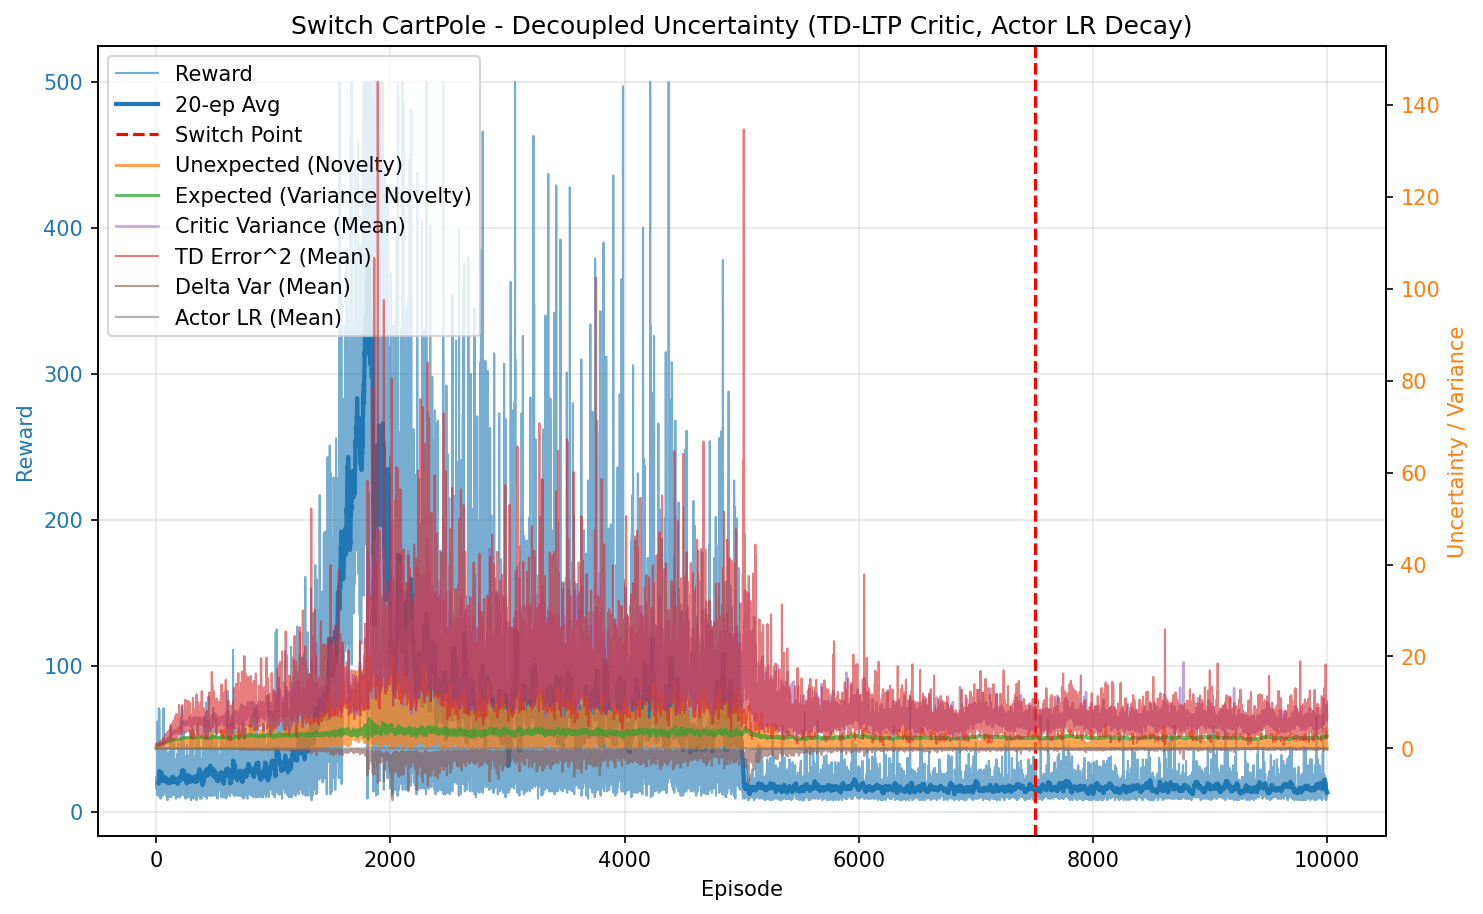

The table this chart was drawn from, first rows:
episode, reward, unexpected_uncertainty, expected_uncertainty, mean_variance, mean_td_error_sq, mean_delta_var, mean_actor_lr, mean_abs_td
0, 18.0, 0.0004897, 0.1384, 0.6991, 0.9897, 0.0002633, 5.000147523672954e-05, 0.9946
1, 24.0, 2.312543335855859e-06, 0.2896, 0.7122, 0.9678, 0.0002249, 5.0003893951648995e-05, 0.983
2, 18.0, 0.0002322, 0.3823, 0.7215, 0.9842, 0.0002261, 5.000659555824733e-05, 0.9906
3, 16.0, 0.04096, 0.4526, 0.7324, 1.03, 0.0002604, 5.000934367008791e-05, 1.01
4, 24.0, 0.0007169, 0.5407, 0.7464, 0.9514, 0.0001804, 5.001323452352919e-05, 0.9704
5, 16.0, 2.0178826898034446e-05, 0.5889, 0.7483, 0.918, 0.0001685, 5.0017636281973025e-05, 0.9504
6, 21.0, 0.06456, 0.6425, 0.7583, 1.024, 0.0002332, 5.002202216171477e-05, 1
7, 12.0, 0.004437, 0.669, 0.7664, 0.8329, 7.773761318160767e-05, 5.002609127648821e-05, 0.9048
8, 13.0, 0.0002439, 0.6944, 0.7692, 0.868, 0.0001084, 5.002920284967322e-05, 0.9135
9, 16.0, 6.865431720019256e-06, 0.7223, 0.7779, 0.9351, 0.0001633, 5.003279478356818e-05, 0.9446
10, 30.0, 8.498992813191742e-09, 0.7637, 0.7776, 0.883, 0.0001002, 5.003831307211226e-05, 0.9287
11, 23.0, 0.008932, 0.7889, 0.785, 0.9098, 0.0001116, 5.0044166125079835e-05, 0.9354
12, 62.0, 0.0533, 0.837, 0.7958, 0.98, 0.0001504, 5.0052106663644545e-05, 0.9723
13, 13.0, 0.00293, 0.8438, 0.7968, 0.951, 3.8211175471460845e-05, 5.0058157693056666e-05, 0.9418
14, 11.0, 0.0002517, 0.8496, 0.8094, 0.9182, 3.365366949092581e-05, 5.0059765875625075e-05, 0.908
15, 14.0, 1.1070062176579363e-05, 0.8566, 0.8157, 0.8574, 4.412901018243151e-05, 5.006139138835084e-05, 0.8584
16, 16.0, 3.1159454933381927e-07, 0.8641, 0.8238, 0.9413, 5.195590129511584e-05, 5.0063308183887994e-05, 0.9365
17, 12.0, 2.141261438400981e-08, 0.8686, 0.8179, 0.9084, 6.672421886932867e-05, 5.006497330830044e-05, 0.9072
18, 23.0, 1.2639776559707566e-10, 0.8777, 0.834, 0.8847, 3.313504366024827e-05, 5.0066884443936476e-05, 0.9052
19, 13.0, 6.948790649944503e-12, 0.8808, 0.8152, 0.7049, -0.0001067, 5.0068747358411745e-05, 0.7995
20, 15.0, 2.444888357950444e-13, 0.8851, 0.8321, 0.969, 0.0001758, 5.0069807634674414e-05, 0.9204
21, 22.0, 1.804009193116155e-15, 0.8885, 0.8143, 0.8495, 5.463138043307548e-05, 5.007112008820432e-05, 0.8902
22, 15.0, 6.347293070227239e-17, 0.8914, 0.8275, 0.8503, 7.72757435635775e-05, 5.007206889028475e-05, 0.8909
23, 71.0, 0.2519, 0.9035, 0.8381, 1.076, 0.0002527, 5.0074491542544943e-05, 0.9943
24, 11.0, 0.02163, 0.9054, 0.8519, 0.5408, -0.0001886, 5.0076439007702945e-05, 0.7054
25, 12.0, 0.001487, 0.9066, 0.8384, 0.9931, 0.0002194, 5.0076968015103954e-05, 0.9422
26, 70.0, 0.1572, 0.9149, 0.853, 1.009, 0.0001351, 5.007868959813253e-05, 0.9465
27, 51.0, 0.1695, 0.9236, 0.8778, 1.072, 0.0001489, 5.008117418073884e-05, 0.9763
28, 40.0, 0.4677, 0.9297, 0.8869, 1.163, 0.0002529, 5.0083486693419684e-05, 1.033
29, 37.0, 0.2757, 0.9371, 0.9102, 1.138, 0.0001396, 5.00857777174176e-05, 0.9813
30, 11.0, 0.326, 0.9386, 0.9063, 1.159, 0.0001905, 5.0087319413419423e-05, 1.032
31, 15.0, 0.1835, 0.9417, 0.9235, 1.094, -1.056047593813718e-05, 5.008806896683754e-05, 0.9586
32, 32.0, 0.04077, 0.9504, 0.9475, 1.204, 0.0001214, 5.008994577731382e-05, 0.9812
33, 18.0, 0.0007344, 0.9527, 0.9309, 0.8705, -0.0001432, 5.0092231834032346e-05, 0.8759
34, 11.0, 0.003329, 0.9541, 0.9335, 0.9171, 5.542692526226905e-05, 5.009301861115042e-05, 0.8943
35, 34.0, 0.6219, 0.9588, 0.9417, 1.24, 0.0001794, 5.009411399538058e-05, 1.054
36, 20.0, 0.8233, 0.9631, 0.9659, 1.526, 0.0004829, 5.009564408531875e-05, 1.135
37, 9.0, 0.1345, 0.9647, 0.9627, 0.6445, -0.0005625, 5.0096789910839324e-05, 0.6245
38, 24.0, 0.3052, 0.9692, 0.9721, 1.356, 0.0001863, 5.009800434490691e-05, 1.063
39, 15.0, 0.06031, 0.9732, 0.9969, 0.9775, -5.754652467101445e-05, 5.0099555119127826e-05, 0.9376
40, 18.0, 0.0366, 0.9768, 0.9912, 1.071, -0.0001811, 5.010117460457156e-05, 0.9266
41, 22.0, 0.1997, 0.9806, 0.9915, 1.197, 0.0001101, 5.010268809023342e-05, 1.034
42, 13.0, 0.1645, 0.9836, 1.011, 1.363, 0.0003976, 5.0104043950599555e-05, 0.9995
43, 24.0, 0.04384, 0.9867, 0.9968, 1.108, -0.0001446, 5.010547541662672e-05, 0.8987
44, 47.0, 0.1241, 0.9971, 1.028, 1.278, 0.0001322, 5.0108063724216945e-05, 1.007
45, 23.0, 0.7067, 1.001, 1.034, 1.482, 0.0002645, 5.011129124389429e-05, 1.116
46, 19.0, 0.556, 1.006, 1.063, 1.606, 0.0005931, 5.011318850389037e-05, 1.155
47, 30.0, 0.06648, 1.018, 1.101, 1.476, -1.0690837100166561e-05, 5.011668279974765e-05, 1.037
48, 24.0, 0.08877, 1.026, 1.113, 1.429, -0.0002189, 5.012115662386172e-05, 1.029
49, 13.0, 0.6111, 1.029, 1.11, 1.776, 0.0003495, 5.0124126855254806e-05, 1.226
50, 15.0, 0.4718, 1.034, 1.13, 1.547, 0.0002771, 5.01261672601759e-05, 1.131
51, 39.0, 0.1325, 1.046, 1.145, 1.319, -0.0004382, 5.013046995845814e-05, 0.9698
52, 14.0, 0.0941, 1.049, 1.147, 1.216, -5.155381199657582e-05, 5.0134654579429544e-05, 0.9703
53, 15.0, 0.02619, 1.051, 1.132, 1.592, -0.0001813, 5.013644747094824e-05, 0.8919
54, 24.0, 0.1635, 1.058, 1.171, 1.532, 0.0001709, 5.013864315655238e-05, 1.095
55, 23.0, 0.006973, 1.06, 1.143, 0.8601, -0.0006705, 5.014177521387081e-05, 0.7707
56, 11.0, 0.06333, 1.062, 1.161, 1.286, -4.407239870426274e-05, 5.014291317900448e-05, 0.963
57, 26.0, 0.98, 1.068, 1.179, 2.186, 0.0008146, 5.014439785848903e-05, 1.242
58, 13.0, 0.841, 1.072, 1.217, 1.808, 0.0002665, 5.014693810491806e-05, 1.198
59, 14.0, 0.4848, 1.076, 1.216, 1.777, -0.0001588, 5.0149357891993273e-05, 1.094
... 9,940 more rows
